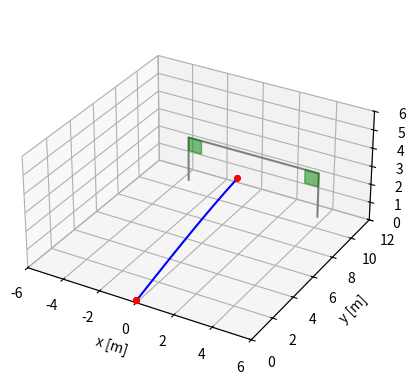

Generate this figure with matplotlib:
import numpy as np, matplotlib.pyplot as plt
from mpl_toolkits import mplot3d
from matplotlib.patches import Rectangle
import mpl_toolkits.mplot3d.art3d as art3d
dt = 0.01
maxt = 3
g = 9.81
distance = 11
m=0.4
R = 0.11
C_L = 0.3
C1 = C_L*R**3*np.pi*1.2
C_d = 0.25
C2 = C_d*1.2*np.pi*R**2/2
lmb = 8*np.pi*1.6e-5*R*3/(m*2)

goalx = 3.66
goalz = 2.44
window = 0.75
nsteps = int(maxt/dt)
r0 = np.array([0., 0., R])
r=r0
theta=np.pi*0.43
phi = np.pi/2
v = 20*np.array([np.sin(theta)*np.cos(phi), np.sin(theta)*np.sin(phi), np.cos(theta)])
o = np.array([0., 0., 70.])

# v = np.array([7.2, 10., 7.9])
# o = np.array([0., 0., 10.])


# v = np.array([6., 10., 6.5])
# o = np.array([0., 0., 10.])

rs = np.empty((nsteps, 3))
vs = np.empty((nsteps, 3))
os = np.empty((nsteps, 3))

def Fdrag(v):
    return -C2*np.linalg.norm(v)*v

def Fmagnus(v, o):
    cr7 = np.cross(o, v)
    SIUU = np.linalg.norm(cr7)
    if SIUU == 0: return 0
    return C1*np.linalg.norm(v)*np.linalg.norm(o)*cr7/SIUU#/C_L*(0.8*R*np.linalg.norm(o)/np.linalg.norm(v)+0.12)

def fr(v):
    return v
def fv(v, o):
    fg = np.array([0., 0., -g])

    f = fg + Fdrag(v)/m + Fmagnus(v, o)/m
    return f
def fo(o):
    return -lmb*o

def SimRK4(r, v, o):
    kr1 = dt*fr(v)
    kv1 = dt*fv(v, o)
    ko1 = dt*fo(o)

    kr2 = dt*fr(v + kv1/2)
    kv2 = dt*fv(v + kv1/2, o + ko1/2)
    ko2 = dt*fo(o + ko1/2)

    kr3 = dt*fr(v + kv2/2)
    kv3 = dt*fv(v + kv2/2, o + ko2/2)
    ko3 = dt*fo(o + ko2/2)

    kr4 = dt*fr(v + kv3)
    kv4 = dt*fv(v + kv3, o + ko3)
    ko4 = dt*fo(o + ko3)

    nr = r + (kr1+2*kr2+2*kr3+kr4)/6
    nv = v + (kv1+2*kv2+2*kv3+kv4)/6
    no = o + (ko1+2*ko2+2*ko3+ko4)/6

    return nr, nv, no
def ShotEvaluator(r):
    w=-2
    if r[1]<distance and r[2]<R: 
        w = -1
    if (abs(r[0])>=goalx-R or r[2]>=goalz-R) and r[1] >= distance:
        w=0
    if abs(r[0])<goalx-R and r[1] >= distance and r[2]<goalz-R:
        w=1
    if w==1 and abs(r[0])>goalx-window+R and r[2]>goalz-window+R:
        w = 2
    if w==-2: print('Shot evaluation error')
    return w

i=0
while i<nsteps and r[2] >= 0.9*R and r[1] <= distance:
    rs[i], vs[i], os[i] = r, v, o
    r, v, o = SimRK4(r, v, o)
    i+=1


rs, vs, os = rs[:i-1], vs[:i-1], os[:i-1]
rT = rs.T
ax = plt.axes(projection='3d')
ax.plot3D(rT[0], rT[1], rT[2], 'blue')

GOAL = np.array([[-3.66, distance, 0.], [-3.66, distance, 2.44], [3.66, distance, 2.44], [3.66, distance, 0.]])
GOAL = GOAL.T
ax.plot3D(GOAL[0], GOAL[1], GOAL[2], 'gray')
ax.set_xlabel('x [m]')
ax.set_ylabel('y [m]')
ax.set_zlabel('z [m]')
BOX = 12
ax.set_xlim3d([-BOX/2, BOX/2])
ax.set_ylim3d([0, BOX])
ax.set_zlim3d([0, BOX/2])

p = Rectangle((-goalx, goalz-window), window, window, color='green', alpha=0.5)
ax.add_patch(p)
art3d.pathpatch_2d_to_3d(p, z=distance, zdir="y")

p = Rectangle((goalx-window, goalz-window), window, window, color='green', alpha=0.5)
ax.add_patch(p)
art3d.pathpatch_2d_to_3d(p, z=distance, zdir="y")

# p = Rectangle((r0[0]-1.5, r0[2]), 3, 2, color='black', alpha=0.5)
# ax.add_patch(p)
# art3d.pathpatch_2d_to_3d(p, z=8.5, zdir="y")

u, v = np.mgrid[0:2*np.pi:20j, 0:np.pi:10j]
x = np.cos(u)*np.sin(v)*R+r0[0]
y = np.sin(u)*np.sin(v)*R+r0[1]
z = np.cos(v)*R+R
ax.plot_wireframe(x, y, z, color="r")

x = np.cos(u)*np.sin(v)*R+r[0]
y = np.sin(u)*np.sin(v)*R+r[1]
z = np.cos(v)*R+r[2]
ax.plot_wireframe(x, y, z, color="r")

ax.set_box_aspect(aspect = (1,1,0.5))
print(r)
print(ShotEvaluator(r))

plt.show()
print(r[1])